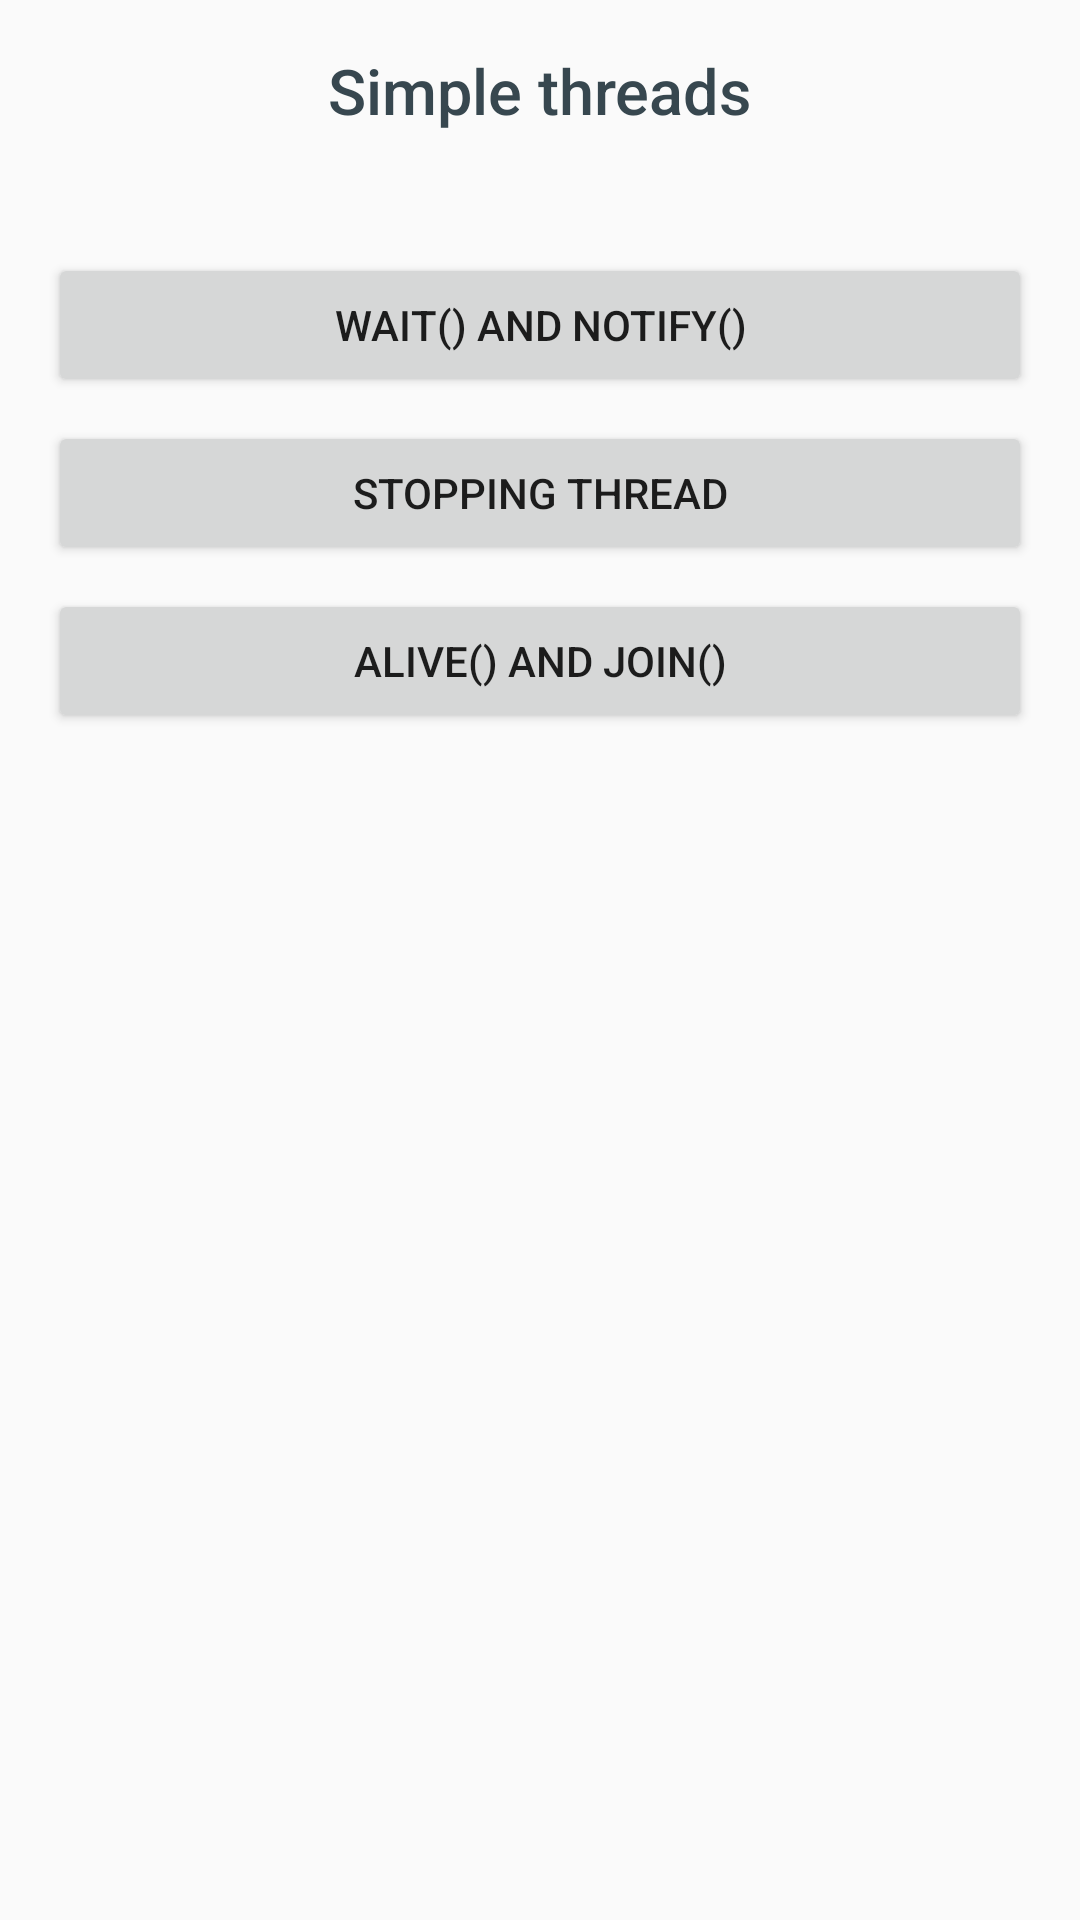

This screen was rendered from an Android layout file. Write that file and the resources it references.
<!-- AndroidManifest.xml: application theme AppTheme -->
<!-- res/layout/activity_simple_threads_sample.xml -->
<?xml version="1.0" encoding="utf-8"?>
<LinearLayout xmlns:android="http://schemas.android.com/apk/res/android"
    xmlns:tools="http://schemas.android.com/tools"
    android:layout_width="match_parent"
    android:layout_height="match_parent"
    android:gravity="center_horizontal"
    android:orientation="vertical"
    android:padding="16dp"
    tools:context="com.shevart.androidcorelearn.multi_threading.simple_threads.SimpleThreadsSampleActivity">

    <TextView
        style="@style/ACLBaseWidget.TextView.TopicTitle.Sub"
        android:text="@string/simple_threads" />

    <Button
        android:id="@+id/btWaitNotifyDemo"
        android:layout_width="match_parent"
        android:layout_height="wrap_content"
        android:layout_marginTop="24dp"
        android:text="@string/wait_and_notify" />

    <Button
        android:id="@+id/btStoppingThread"
        android:layout_width="match_parent"
        android:layout_height="wrap_content"
        android:layout_marginTop="8dp"
        android:text="@string/stopping_thread" />

    <Button
        android:id="@+id/btAliveJoin"
        android:layout_width="match_parent"
        android:layout_height="wrap_content"
        android:layout_marginTop="8dp"
        android:text="@string/alive_and_join" />

</LinearLayout>
<!-- resources referenced by this layout -->
<resources>
  <string name="alive_and_join">alive() and join()</string>
  <string name="simple_threads">Simple threads</string>
  <string name="stopping_thread">Stopping thread</string>
  <string name="wait_and_notify">Wait() and notify()</string>
  <style name="ACLBaseWidget.TextView.TopicTitle.Sub">
          <item name="android:layout_width">wrap_content</item>
          <item name="android:layout_height">wrap_content</item>
          <item name="android:textColor">@color/grey</item>
          <item name="android:textSize">21sp</item>
          <item name="android:fontFamily">sans-serif-medium</item>
          <item name="android:layout_marginBottom">16dp</item>
      </style>
  <style name="AppTheme" parent="Theme.AppCompat.Light.DarkActionBar">
          
          <item name="colorPrimary">@color/colorPrimary</item>
          <item name="colorPrimaryDark">@color/colorPrimaryDark</item>
          <item name="colorAccent">@color/colorAccent</item>
      </style>
  <color name="grey">#37474f</color>
  <color name="colorPrimary">#3F51B5</color>
  <color name="colorPrimaryDark">#303F9F</color>
  <color name="colorAccent">#FF4081</color>
</resources>
